4-way image classification set "dataset" from GitHub (iDanishDev/Maize-Disease-Detection); label vocabulary: maize blight, maize common rust, maize gray leaf spot, maize healthy.

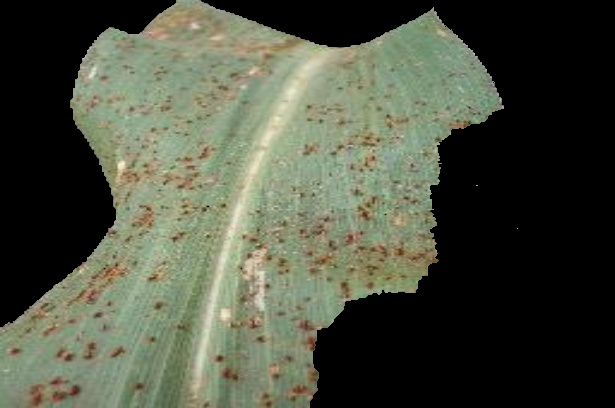
Label: maize common rust

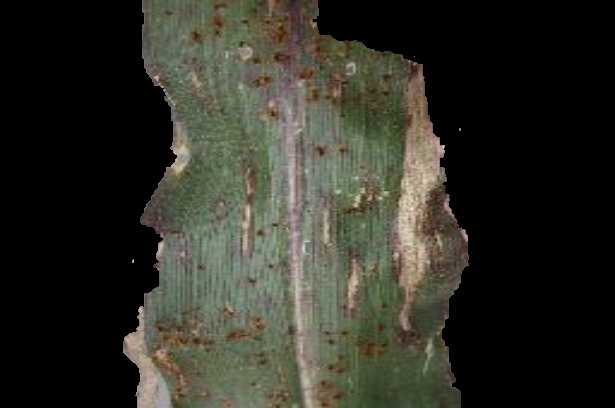
Label: maize blight

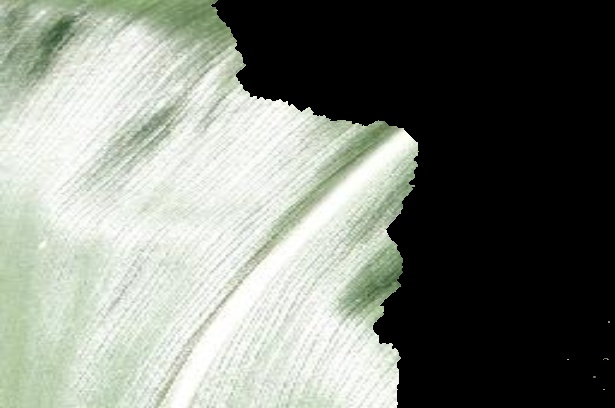
Label: maize healthy

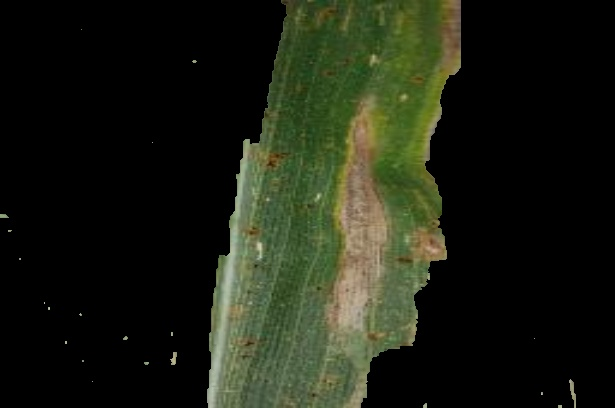
Label: maize gray leaf spot

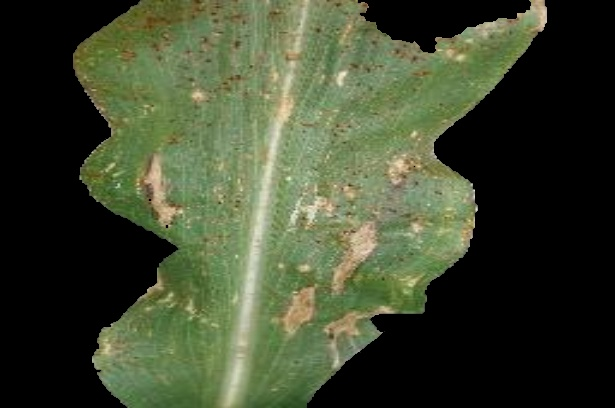
Label: maize common rust

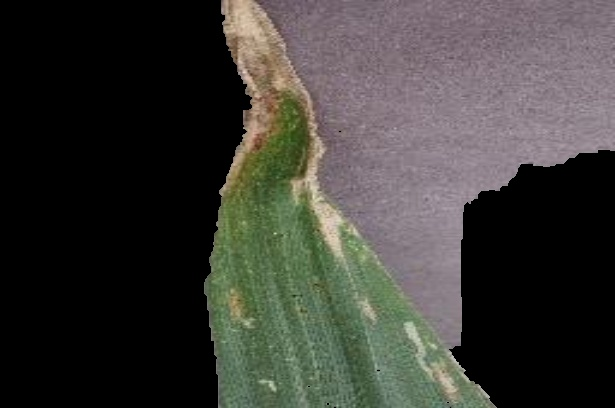
Label: maize blight
